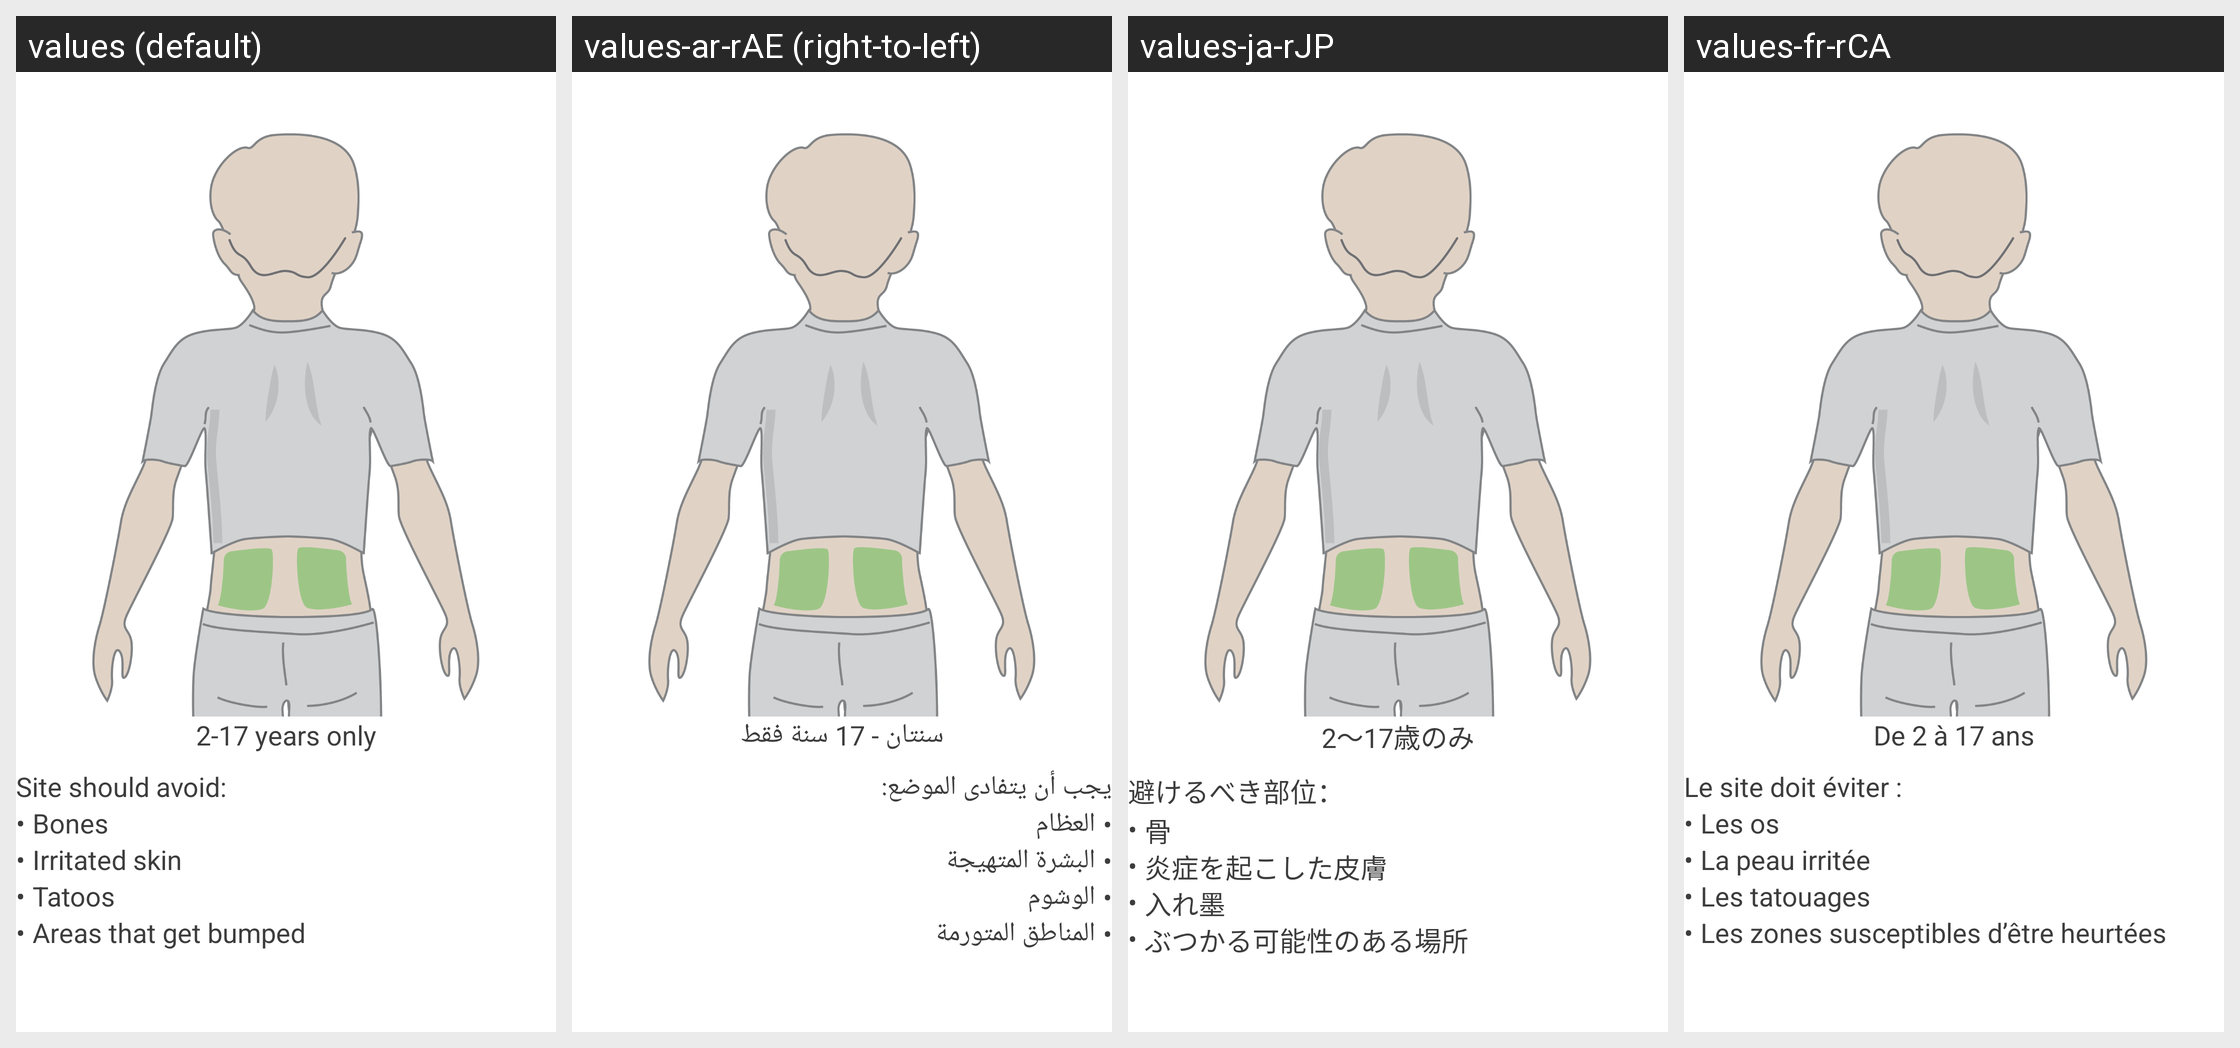

The Android screen above is rendered under several locales of the same app. Produce the string resources it draws, with the default and per-locale values.
Android screen res/layout/insertion_slide_reel_site_should_avoid.xml rendered under 4 locales, left to right: values (default), values-ar-rAE (right-to-left), values-ja-rJP, values-fr-rCA. Device: Nexus 5 (rendered at 1080×1920; each locale shown at half size, 540×960, under a caption strip naming it); theme DexTheme.
Other locales in the repository, not shown: values-ar, values-bg, values-ca, values-cs, values-cs-rCZ, values-da, values-da-rDK, values-de, values-de-rDE, values-el, values-en-rGB, values-es, values-es-rES, values-es-rUS, values-eu, values-fi, values-fi-rFI, values-fr, values-fr-rFR, values-hi, values-hu, values-hu-rHU, values-in, values-it, values-it-rIT, values-iw, values-iw-rIL, values-ja, values-ko, values-ko-rKR, values-nb, values-nb-rNO, values-nl, values-nl-rNL, values-pl, values-pl-rPL, values-pt-rBR, values-pt-rPT, values-ro, values-ru, values-sk, values-sk-rSK, values-sl, values-sl-rSI, values-sv, values-sv-rSE, values-th, values-tr, values-tr-rTR, values-uk, values-vi, values-zh-rCN, values-zh-rHK, values-zh-rTW.
Strings drawn on this screen, with the default value and each locale's value (text and hints the layout hard-codes, and strings that could not be matched under every locale, appear in the picture but are not listed):

setup_wizard_youth_ages
  values: 2-17 years only
  values-ar-rAE: سنتان - 17 سنة فقط
  values-ja-rJP: 2〜17歳のみ
  values-fr-rCA: De 2 à 17 ans

setup_wizard_sensor_site_should_avoid
  values: Site should avoid:
  values-ar-rAE: يجب أن يتفادى الموضع:
  values-ja-rJP: 避けるべき部位：
  values-fr-rCA: Le site doit éviter :

bullet_point
  values: •
  values-ar-rAE: •
  values-ja-rJP: •
  values-fr-rCA: •

setup_wizard_bones
  values: Bones
  values-ar-rAE: العظام
  values-ja-rJP: 骨
  values-fr-rCA: Les os

setup_wizard_irritated_skin
  values: Irritated skin
  values-ar-rAE: البشرة المتهيجة
  values-ja-rJP: 炎症を起こした皮膚
  values-fr-rCA: La peau irritée

setup_wizard_tatoos
  values: Tatoos
  values-ar-rAE: الوشوم
  values-ja-rJP: 入れ墨
  values-fr-rCA: Les tatouages

setup_wizard_areas_that_get_bumped
  values: Areas that get bumped
  values-ar-rAE: المناطق المتورمة
  values-ja-rJP: ぶつかる可能性のある場所
  values-fr-rCA: Les zones susceptibles d’être heurtées
